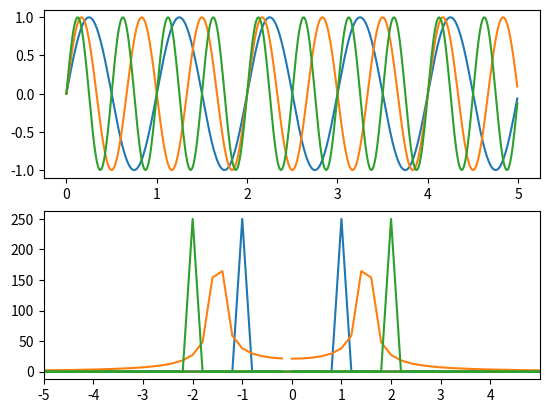

This chart was generated by the following Python code:
import numpy as np
import matplotlib.pyplot as plt

n = 5
t= np.arange(0, n, 0.01)
f_t = np.sin(2*np.pi*t)
f_t2 = np.sin(1.5*2*np.pi*t)
f_t3 = np.sin(2*2*np.pi*t)

# applying from fftfreq definition
n = f_t.size
timestep = 0.01
sp = np.fft.fft(f_t)
freq = np.fft.fftfreq(t.shape[-1], d=0.01)

sp2 = np.fft.fft(f_t2)
sp3 = np.fft.fft(f_t3)

fig, axs = plt.subplots(2)
axs[0].plot(t, f_t)
axs[0].plot(t, f_t2)
axs[0].plot(t, f_t3)
axs[1].plot(freq, abs(sp))
axs[1].plot(freq, abs(sp2))
axs[1].plot(freq, abs(sp3))
axs[1].set(xlim=(-5, 5), xticks=np.arange(-5,5))

plt.show()